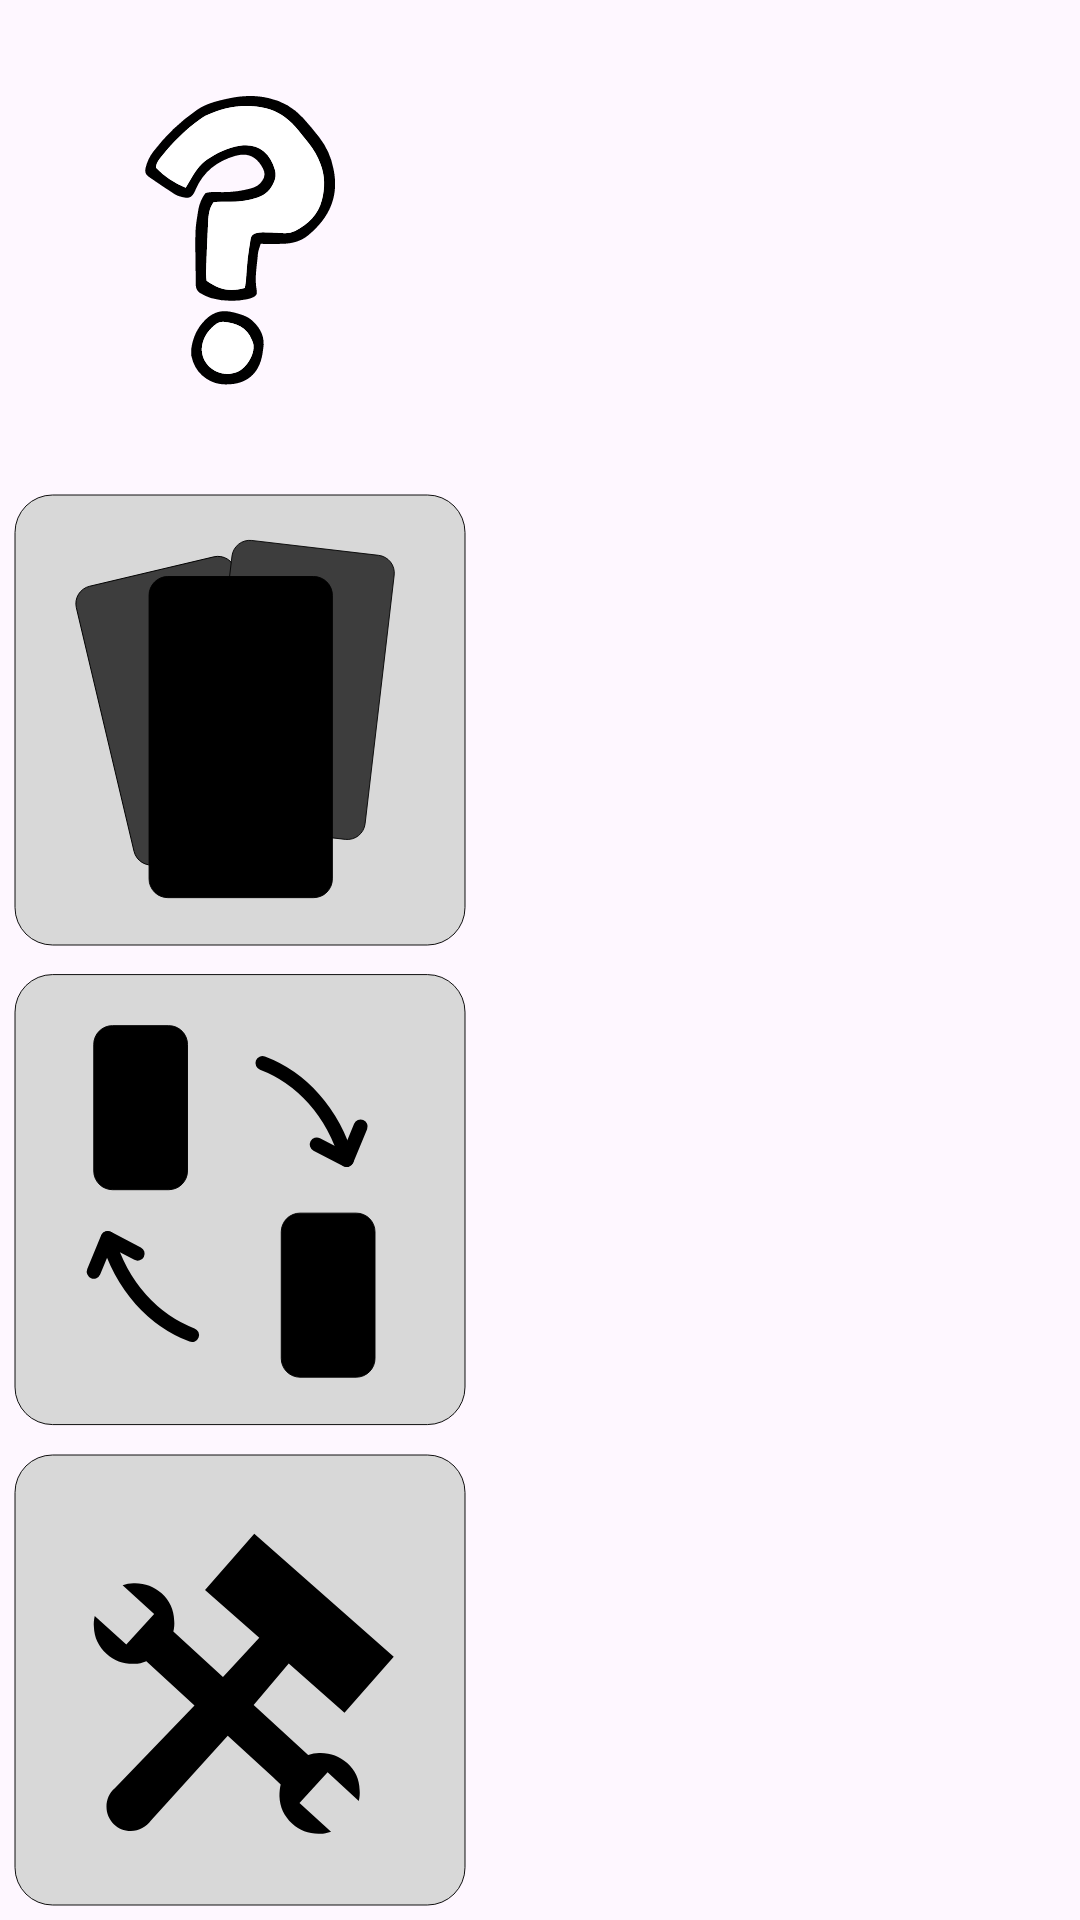

Produce the Android XML layout that renders to this screen, including the resource entries it uses.
<!-- AndroidManifest.xml: application theme Theme.Catan_android -->
<!-- res/layout/fragment_buttons_closed.xml -->
<?xml version="1.0" encoding="utf-8"?>
<androidx.constraintlayout.widget.ConstraintLayout xmlns:android="http://schemas.android.com/apk/res/android"
    xmlns:app="http://schemas.android.com/apk/res-auto"
    xmlns:tools="http://schemas.android.com/tools"
    android:layout_width="match_parent"
    android:layout_height="match_parent"
    tools:context=".fragments.ButtonsClosedFragment"
    >

    <androidx.constraintlayout.widget.ConstraintLayout
        android:id="@+id/one"
        android:layout_width="0dp"
        android:layout_height="0dp"
        app:layout_constraintEnd_toEndOf="parent"
        app:layout_constraintHeight_default="percent"
        app:layout_constraintHeight_percent="0.25"
        app:layout_constraintStart_toStartOf="parent"
        app:layout_constraintTop_toTopOf="parent" >

        <ImageView
            android:id="@+id/help"
            android:layout_width="0dp"
            android:layout_height="match_parent"
            android:src="@drawable/question1_svgrepo_com"
            app:layout_constraintDimensionRatio="1:1"
            app:layout_constraintStart_toStartOf="parent"
            app:layout_constraintTop_toTopOf="parent"
            />
    </androidx.constraintlayout.widget.ConstraintLayout>

    <androidx.constraintlayout.widget.ConstraintLayout
        android:id="@+id/two"
        android:layout_width="0dp"
        android:layout_height="0dp"
        app:layout_constraintEnd_toEndOf="parent"
        app:layout_constraintHeight_default="percent"
        app:layout_constraintHeight_percent="0.25"
        app:layout_constraintStart_toStartOf="parent"
        app:layout_constraintTop_toBottomOf="@id/one" >

        <ImageView
            android:id="@+id/card_usage"
            android:layout_width="0dp"
            android:layout_height="match_parent"
            android:src="@drawable/cards_button"
            app:layout_constraintDimensionRatio="1:1"
            app:layout_constraintStart_toStartOf="parent"
            app:layout_constraintTop_toTopOf="parent" />
    </androidx.constraintlayout.widget.ConstraintLayout>

    <androidx.constraintlayout.widget.ConstraintLayout
        android:id="@+id/three"
        android:layout_width="0dp"
        android:layout_height="0dp"
        app:layout_constraintEnd_toEndOf="parent"
        app:layout_constraintHeight_default="percent"
        app:layout_constraintHeight_percent="0.25"
        app:layout_constraintStart_toStartOf="parent"
        app:layout_constraintTop_toBottomOf="@id/two" >

        <ImageView
            android:id="@+id/trade"
            android:layout_width="0dp"
            android:layout_height="match_parent"
            android:src="@drawable/trade_button_svg"
            app:layout_constraintDimensionRatio="1:1"
            app:layout_constraintStart_toStartOf="parent"
            app:layout_constraintTop_toTopOf="parent" />
    </androidx.constraintlayout.widget.ConstraintLayout>

    <androidx.constraintlayout.widget.ConstraintLayout
        android:id="@+id/four"
        android:layout_width="0dp"
        android:layout_height="0dp"
        app:layout_constraintEnd_toEndOf="parent"
        app:layout_constraintHeight_default="percent"
        app:layout_constraintHeight_percent="0.25"
        app:layout_constraintStart_toStartOf="parent"
        app:layout_constraintTop_toBottomOf="@id/three" >

        <ImageView
            android:id="@+id/build"
            android:layout_width="0dp"
            android:layout_height="match_parent"
            android:src="@drawable/build_button_svg"
            app:layout_constraintDimensionRatio="1:1"
            app:layout_constraintStart_toStartOf="parent"
            app:layout_constraintTop_toTopOf="parent" />

    </androidx.constraintlayout.widget.ConstraintLayout>

</androidx.constraintlayout.widget.ConstraintLayout>
<!-- resources referenced by this layout -->
<resources>
  <!-- drawable build_button_svg (drawable) -->
  <vector xmlns:android="http://schemas.android.com/apk/res/android"
      android:width="512dp"
      android:height="512dp"
      android:viewportWidth="512"
      android:viewportHeight="512">
    <path
        android:strokeWidth="1"
        android:pathData="M56,16L456,16A40,40 0,0 1,496 56L496,456A40,40 0,0 1,456 496L56,496A40,40 0,0 1,16 456L16,56A40,40 0,0 1,56 16z"
        android:fillColor="#D8D8D8"
        android:strokeColor="#000000"/>
    <path
        android:fillColor="#FF000000"
        android:pathData="M370.32,344.64C361.85,336.94 351.94,333.42 340.33,333.81C336.42,333.81 332.64,334.72 328.73,336.03L270.57,282.77L307.99,238.51L367.45,290.99L420,231.07L271.23,100L218.68,159.92L276.57,210.96L237.84,252.87L184.91,204.31C185.82,200.39 186.21,196.6 185.82,192.69C185.43,181.07 180.86,171.15 172.39,163.58C163.91,155.87 154,152.35 142.4,152.74C138.49,152.74 134.31,153.65 130.79,154.96L164.43,185.51L134.71,218.15L101.06,187.6C100.15,191.51 99.76,195.69 100.15,199.22C100.54,210.83 105.11,220.23 113.58,227.94C122.06,235.64 131.97,239.16 143.57,238.77C147.48,238.77 152.05,237.86 156.09,236.03L207.46,283.16L122.45,371.41C116.58,376.37 113.58,383.42 113.58,391.12C113.58,405.48 125.19,417.1 139.53,417.1C148.4,417.1 156.09,412.53 161.04,405.87L242.93,315.53L291.3,359.79L299.39,367.49C298.48,371.41 298.08,375.98 298.08,380.02C298.48,391.64 303.04,401.04 311.52,409.13C319.99,416.84 329.9,420.36 341.51,419.97C345.42,419.97 349.2,419.06 353.11,417.75L319.47,387.2L349.46,354.44L382.71,385.11C383.62,381.2 384.01,377.02 383.62,373.49C383.36,361.62 378.8,352.22 370.32,344.64Z"/>
  </vector>
  <!-- drawable cards_button (drawable) -->
  <vector xmlns:android="http://schemas.android.com/apk/res/android"
      xmlns:aapt="http://schemas.android.com/aapt"
      android:width="512dp"
      android:height="512dp"
      android:viewportWidth="512"
      android:viewportHeight="512"
      android:scaleX="-1">
  
    <path
        android:strokeWidth="1"
        android:pathData="M56,16L456,16A40,40 0,0 1,496 56L496,456A40,40 0,0 1,456 496L56,496A40,40 0,0 1,16 456L16,56A40,40 0,0 1,56 16z"
        android:fillColor="#D8D8D8"
        android:strokeColor="#000000"/>
  
    <group
        android:rotation="160"
        android:translateY="363"
        android:translateX="472"
        android:scaleX="0.95"
        android:scaleY="0.95">
    <path
        android:strokeWidth="1"
        android:pathData="M177.39,46.84L319.82,63.51A20,20 51.32,0 1,337.35 85.7L304.67,364.92A20,20 50.4,0 1,282.48 382.46L140.05,365.79A20,20 50.4,0 1,122.51 343.6L155.2,64.38A20,20 51.32,0 1,177.39 46.84z"
        android:fillColor="#3d3d3d"
        android:strokeColor="#000000"/>
    </group>
  
    <group
        android:translateY="20"
        android:translateX="100"
        android:scaleX="0.95"
        android:scaleY="0.95">
      <path
          android:strokeWidth="1"
          android:pathData="M177.39,46.84L319.82,63.51A20,20 51.32,0 1,337.35 85.7L304.67,364.92A20,20 50.4,0 1,282.48 382.46L140.05,365.79A20,20 50.4,0 1,122.51 343.6L155.2,64.38A20,20 51.32,0 1,177.39 46.84z"
          android:fillColor="#3d3d3d"
          android:strokeColor="#000000"/>
    </group>
  
    <group
      android:translateX="10"
      android:translateY="20">
    <path
        android:strokeWidth="1"
        android:pathData="M169,82.95L324.53,82.95A20,20 0,0 1,344.53 102.95L344.53,405.49A20,20 0,0 1,324.53 425.49L169,425.49A20,20 0,0 1,149 405.49L149,102.95A20,20 0,0 1,169 82.95z"
        android:fillColor="#000000"
        android:strokeColor="#000000"/>
    </group>
  </vector>
  <style name="Theme.Catan_android" parent="Base.Theme.Catan_android" />
  <style name="Base.Theme.Catan_android" parent="Theme.Material3.Light.NoActionBar">
          
          
      </style>
</resources>
